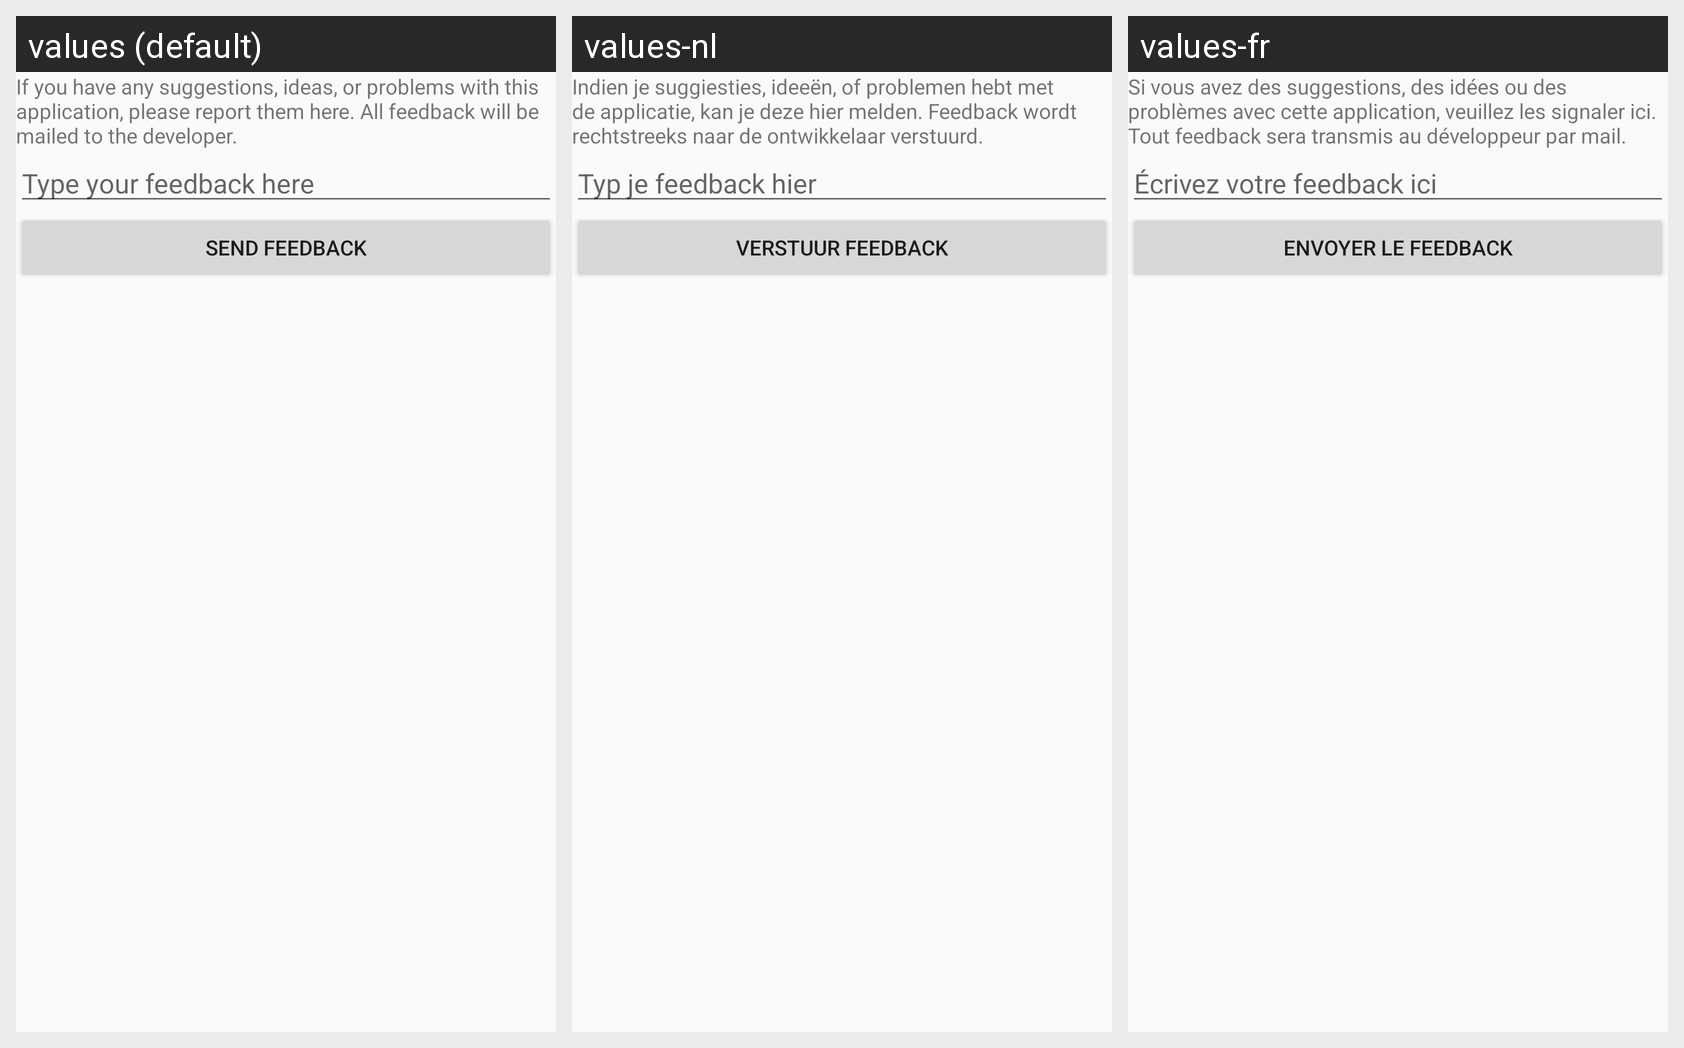

Translations of the strings shown on this Android screen, per locale in the grid:
Android screen res/layout/fragment_feedback.xml rendered under 3 locales, left to right: values (default), values-nl, values-fr. Device: Nexus 5 (rendered at 1080×1920; each locale shown at half size, 540×960, under a caption strip naming it); theme Hyperrail.
Strings drawn on this screen, with the default value and each locale's value (text and hints the layout hard-codes, and strings that could not be matched under every locale, appear in the picture but are not listed):

feedback_explanation
  values: If you have any suggestions, ideas, or problems with this application, please report them here. All feedback will be mailed to the developer.
  values-nl: Indien je suggiesties, ideeën, of problemen hebt met de applicatie, kan je deze hier melden. Feedback wordt rechtstreeks naar de ontwikkelaar verstuurd.
  values-fr: Si vous avez des suggestions, des idées ou des problèmes avec cette application, veuillez les signaler ici. Tout feedback sera transmis au développeur par mail.

feedback_hint
  values: Type your feedback here
  values-nl: Typ je feedback hier
  values-fr: Écrivez votre feedback ici

feedback_send
  values: Send feedback
  values-nl: Verstuur feedback
  values-fr: Envoyer le feedback
